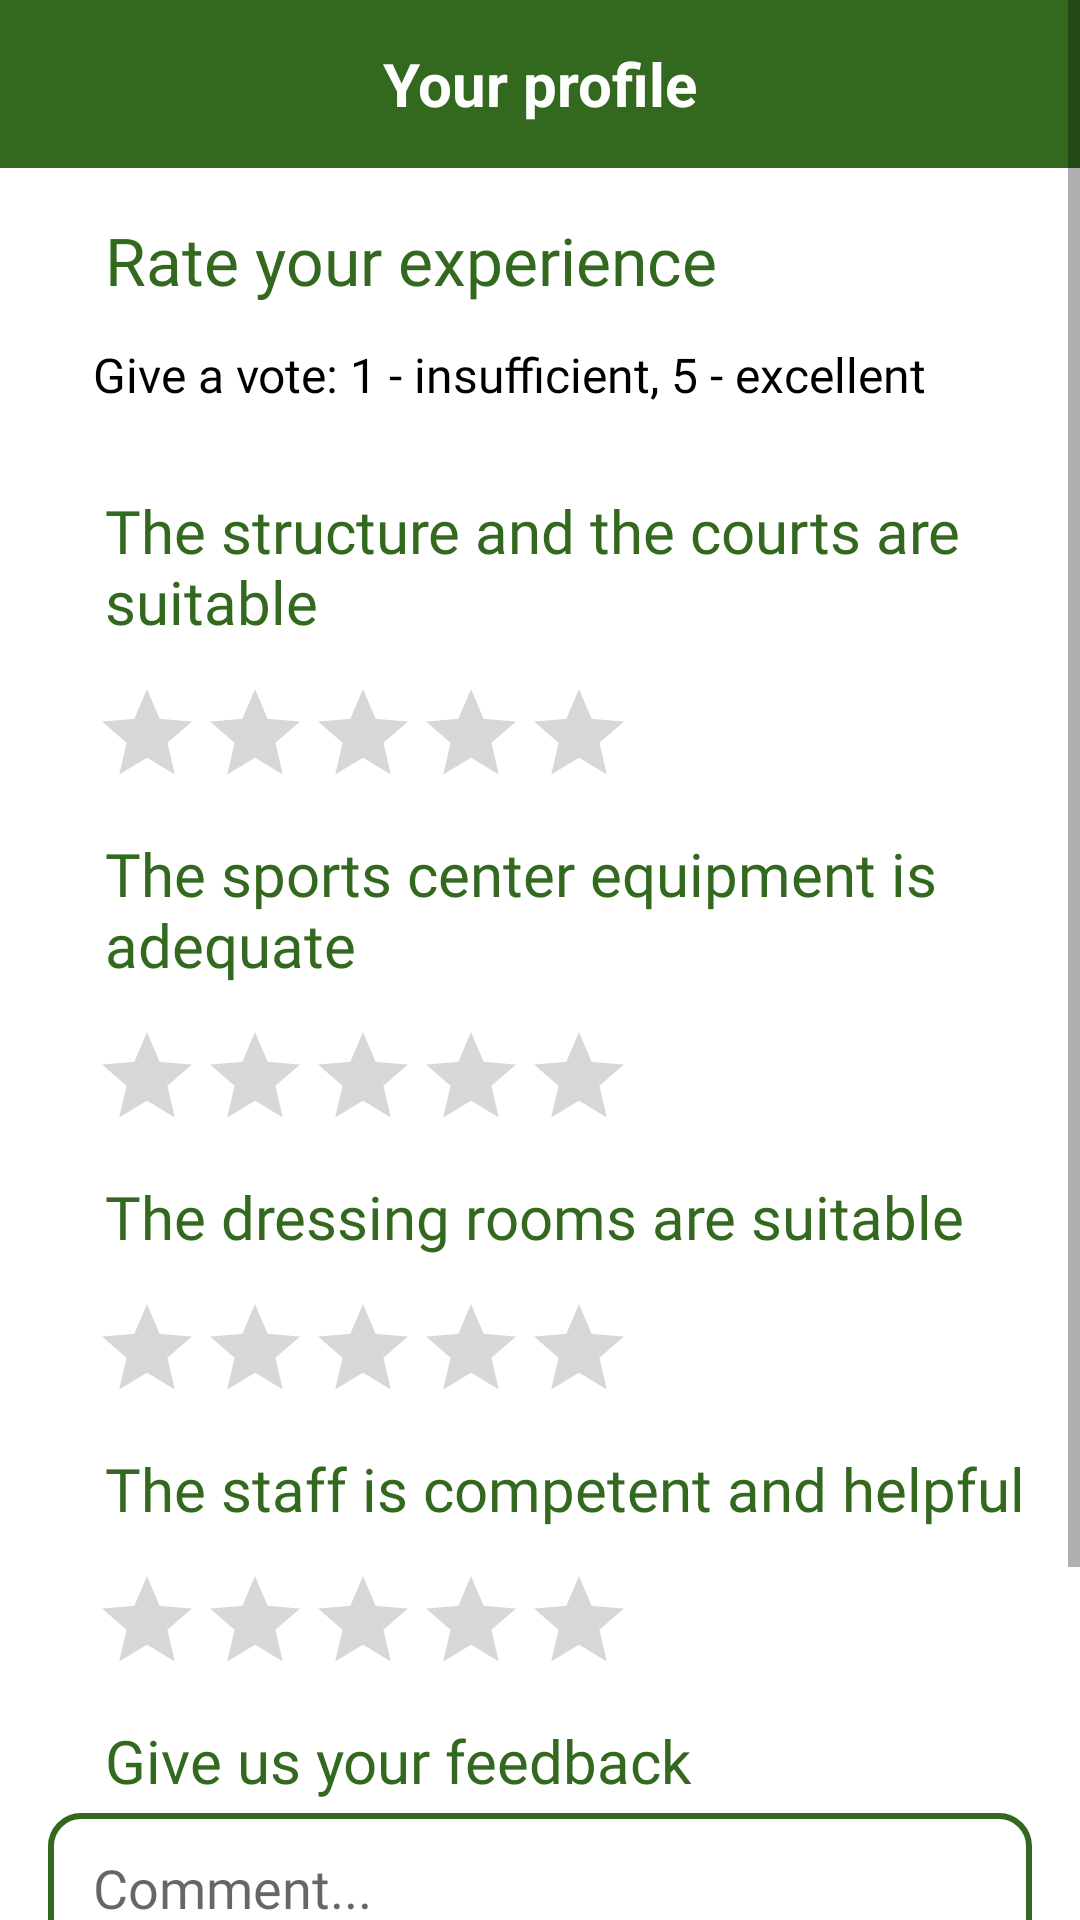

The Android layout XML behind this screen, and the referenced resources:
<!-- AndroidManifest.xml: application theme Theme.Mad -->
<!-- res/layout/activity_edit_review_courts_content.xml -->
<?xml version="1.0" encoding="utf-8"?>
<ScrollView xmlns:android="http://schemas.android.com/apk/res/android"
    xmlns:app="http://schemas.android.com/apk/res-auto"
    xmlns:tools="http://schemas.android.com/tools"
    android:orientation="vertical"
    android:layout_width="match_parent"
    android:layout_height="match_parent">
    <LinearLayout
        android:orientation="vertical"
    android:layout_width="match_parent"
    android:layout_height="match_parent">

    <include
        layout="@layout/navbar"
        android:layout_width="match_parent"
        android:layout_height="wrap_content"/>

    <LinearLayout
        android:id="@+id/container"
        android:layout_width="match_parent"
        android:layout_height="match_parent"
        android:layout_marginStart="@dimen/margin_left_grid"
        android:layout_marginTop="@dimen/margin_top_grid"
        android:layout_marginEnd="@dimen/margin_right_grid"
        android:layout_marginBottom="@dimen/margin_bottom_grid"
        android:orientation="vertical"
        tools:context=".ShowReviewCourtsActivity">

        <TextView
            android:id="@+id/title2"
            android:layout_width="match_parent"
            android:layout_height="wrap_content"
            android:layout_marginStart="@dimen/margin_start_title_first_level"
            android:layout_marginRight="@dimen/margin_right_label_reservation_info"
            android:fontFamily="@font/crete_round"
            android:text="@string/rate_experience_title"
            android:textColor="@color/primary_green"
            android:textSize="22sp" />

        <TextView
            android:id="@+id/textView9"
            android:layout_width="match_parent"
            android:layout_height="wrap_content"
            android:layout_marginBottom="@dimen/margin_bottom_reservation_info"
            android:fontFamily="@font/crete_round"
            android:paddingStart="@dimen/input_padding_x"
            android:paddingTop="@dimen/input_padding_y"
            android:paddingEnd="@dimen/input_padding_x"
            android:paddingBottom="@dimen/input_padding_y"
            android:text="@string/rate_experience_description"
            android:textColor="@color/black"
            android:textSize="16sp" />

        <TextView
            android:id="@+id/title"
            android:layout_width="wrap_content"
            android:layout_height="wrap_content"
            android:layout_marginStart="@dimen/margin_start_title_first_level"
            android:layout_marginRight="@dimen/margin_right_label_reservation_info"
            android:fontFamily="@font/crete_round"
            android:text="@string/rate_title_sport_structure"
            android:textColor="@color/primary_green"
            android:textSize="@dimen/font_size_info_reservation_label" />

        <RatingBar
            android:id="@+id/rating_structure_courts"
            style="?android:attr/ratingBarStyleIndicator"
            android:layout_width="wrap_content"
            android:layout_height="wrap_content"
            android:layout_marginStart="@dimen/input_padding_x"
            android:layout_marginTop="@dimen/input_padding_y"
            android:layout_marginEnd="@dimen/input_padding_x"
            android:layout_marginBottom="@dimen/margin_bottom_reservation_info"
            android:contentDescription="@string/rate_title_sport_structure"
            android:isIndicator="false"
            android:numStars="5"
            android:progressTint="@color/primary_gold"
            android:secondaryProgressTint="@color/secondary_gold"
            android:stepSize="1" />

        <TextView
            android:id="@+id/title3"
            android:layout_width="match_parent"
            android:layout_height="wrap_content"
            android:layout_marginStart="@dimen/margin_start_title_first_level"
            android:layout_marginRight="@dimen/margin_right_label_reservation_info"
            android:fontFamily="@font/crete_round"
            android:text="@string/rate_equipment"
            android:textColor="@color/primary_green"
            android:textSize="@dimen/font_size_info_reservation_label" />

        <RatingBar
            android:id="@+id/rating_equipment"
            style="?android:attr/ratingBarStyleIndicator"
            android:layout_width="wrap_content"
            android:layout_height="wrap_content"
            android:layout_marginStart="@dimen/input_padding_x"
            android:layout_marginTop="@dimen/input_padding_y"
            android:layout_marginEnd="@dimen/input_padding_x"
            android:layout_marginBottom="@dimen/margin_bottom_reservation_info"
            android:contentDescription="@string/rate_title_sport_structure"
            android:isIndicator="false"
            android:numStars="5"
            android:progressTint="@color/primary_gold"
            android:secondaryProgressTint="@color/secondary_gold"
            android:stepSize="1" />

        <TextView
            android:id="@+id/title4"
            android:layout_width="match_parent"
            android:layout_height="wrap_content"
            android:layout_marginStart="@dimen/margin_start_title_first_level"
            android:layout_marginRight="@dimen/margin_right_label_reservation_info"
            android:fontFamily="@font/crete_round"
            android:text="@string/rate_title_dressing_room"
            android:textColor="@color/primary_green"
            android:textSize="@dimen/font_size_info_reservation_label" />

        <RatingBar
            android:id="@+id/rating_dressing_rooms"
            style="?android:attr/ratingBarStyleIndicator"
            android:layout_width="wrap_content"
            android:layout_height="wrap_content"
            android:layout_marginStart="@dimen/input_padding_x"
            android:layout_marginTop="@dimen/input_padding_y"
            android:layout_marginEnd="@dimen/input_padding_x"
            android:layout_marginBottom="@dimen/margin_bottom_reservation_info"
            android:contentDescription="@string/rate_title_sport_structure"
            android:isIndicator="false"
            android:numStars="5"
            android:progressTint="@color/primary_gold"
            android:secondaryProgressTint="@color/secondary_gold"
            android:stepSize="1" />

        <TextView
            android:id="@+id/title5"
            android:layout_width="match_parent"
            android:layout_height="wrap_content"
            android:layout_marginStart="@dimen/margin_start_title_first_level"
            android:layout_marginRight="@dimen/margin_right_label_reservation_info"
            android:fontFamily="@font/crete_round"
            android:text="@string/rate_personnel"
            android:textColor="@color/primary_green"
            android:textSize="@dimen/font_size_info_reservation_label" />

        <RatingBar
            android:id="@+id/rating_staff"
            style="?android:attr/ratingBarStyleIndicator"
            android:layout_width="wrap_content"
            android:layout_height="wrap_content"
            android:layout_marginStart="@dimen/input_padding_x"
            android:layout_marginTop="@dimen/input_padding_y"
            android:layout_marginEnd="@dimen/input_padding_x"
            android:layout_marginBottom="@dimen/margin_bottom_reservation_info"
            android:contentDescription="@string/rate_title_sport_structure"
            android:isIndicator="false"
            android:numStars="5"
            android:progressTint="@color/primary_gold"
            android:secondaryProgressTint="@color/secondary_gold"
            android:stepSize="1" />

        <TextView
            android:id="@+id/textView7"
            android:layout_width="match_parent"
            android:layout_height="wrap_content"
            android:layout_marginStart="@dimen/margin_start_title_first_level"
            android:layout_marginRight="@dimen/margin_right_label_reservation_info"
            android:fontFamily="@font/crete_round"
            android:text="@string/rate_feedback_title"
            android:textColor="@color/primary_green"
            android:textSize="@dimen/font_size_info_reservation_label" />

        <EditText
            android:id="@+id/feedback_rate"
            android:layout_width="match_parent"
            android:layout_height="wrap_content"
            android:layout_marginTop="4dp"
            android:layout_marginBottom="@dimen/margin_bottom_reservation_info"
            android:background="@drawable/edit_fields"
            android:fontFamily="@font/crete_round"
            android:hint="@string/rate_feedback_hint"
            android:minHeight="48dp"
            android:paddingStart="@dimen/input_padding_x"
            android:paddingTop="@dimen/input_padding_y"
            android:paddingEnd="@dimen/input_padding_x"
            android:paddingBottom="@dimen/input_padding_y"
            android:textColor="@color/black"
            android:textSize="@dimen/font_size_info_reservation_content" />

        <androidx.constraintlayout.widget.ConstraintLayout
            android:layout_width="match_parent"
            android:layout_height="99dp">

            <androidx.appcompat.widget.AppCompatButton
                android:id="@+id/confirm_button"
                android:layout_width="0dp"
                android:layout_height="wrap_content"
                android:layout_marginEnd="20dp"
                android:background="@drawable/confirm_button"
                android:text="@string/confirm_button"
                android:textColor="@color/white"
                app:layout_constraintBottom_toBottomOf="parent"
                app:layout_constraintEnd_toStartOf="@+id/cancel_button"
                app:layout_constraintHorizontal_bias="0.5"
                app:layout_constraintStart_toStartOf="parent"
                app:layout_constraintTop_toTopOf="parent" />

            <androidx.appcompat.widget.AppCompatButton
                android:id="@+id/cancel_button"
                android:layout_width="0dp"
                android:layout_height="wrap_content"
                android:background="@drawable/cancel_button"
                android:text="@string/cancel_button"
                android:textColor="@color/primary_green"
                app:layout_constraintBottom_toBottomOf="parent"
                app:layout_constraintEnd_toEndOf="parent"
                app:layout_constraintHorizontal_bias="0.5"
                app:layout_constraintStart_toEndOf="@+id/confirm_button"
                app:layout_constraintTop_toTopOf="parent" />
        </androidx.constraintlayout.widget.ConstraintLayout>


    </LinearLayout>
</LinearLayout>
</ScrollView>
<!-- res/layout/navbar.xml (included above) -->
<?xml version="1.0" encoding="utf-8"?>
<LinearLayout xmlns:android="http://schemas.android.com/apk/res/android"
    xmlns:app="http://schemas.android.com/apk/res-auto"
    android:orientation="vertical"
    android:layout_width="match_parent"
    android:layout_height="match_parent"
    android:id="@+id/navbar">

    <com.google.android.material.appbar.AppBarLayout
        android:layout_height="wrap_content"
        android:layout_width="match_parent"
        android:theme="@style/ThemeOverlay.AppCompat.Dark.ActionBar">

        <androidx.appcompat.widget.Toolbar
            android:id="@+id/toolbar"
            android:layout_width="match_parent"
            android:layout_height="?attr/actionBarSize"
            android:background="?attr/colorPrimary"
            app:popupTheme="@style/ThemeOverlay.AppCompat.Light">

            <TextView
                android:id="@+id/navbar_text"
                android:layout_width="wrap_content"
                android:layout_height="wrap_content"
                android:layout_gravity="center"
                android:text="@string/bar_profile"
                android:textColor="@color/white"
                android:textSize="20sp"
                android:textStyle="bold" />

            <FrameLayout
                android:id="@+id/main_fragment"
                android:layout_width="wrap_content"
                android:layout_height="wrap_content" />

        </androidx.appcompat.widget.Toolbar>
    </com.google.android.material.appbar.AppBarLayout>
</LinearLayout>
<!-- resources referenced by this layout -->
<resources>
  <color name="black">#FF000000</color>
  <color name="primary_gold">#FFD700</color>
  <color name="primary_green">#33691E</color>
  <color name="secondary_gold">#FFDF00</color>
  <color name="white">#FFFFFFFF</color>
  <dimen name="font_size_info_reservation_content">18sp</dimen>
  <dimen name="font_size_info_reservation_label">20sp</dimen>
  <dimen name="input_padding_x">15dp</dimen>
  <dimen name="input_padding_y">12.5dp</dimen>
  <dimen name="margin_bottom_grid">16dp</dimen>
  <dimen name="margin_bottom_reservation_info">15dp</dimen>
  <dimen name="margin_left_grid">16dp</dimen>
  <dimen name="margin_right_grid">16dp</dimen>
  <dimen name="margin_right_label_reservation_info">5dp</dimen>
  <dimen name="margin_start_title_first_level">15dp</dimen>
  <dimen name="margin_top_grid">16dp</dimen>
  <!-- drawable cancel_button (drawable) -->
  <?xml version="1.0" encoding="utf-8"?>
  <shape xmlns:android="http://schemas.android.com/apk/res/android"
      android:shape="rectangle">
      <corners android:radius="10dp" />
      <solid android:color="@color/white" />
      <stroke android:color="@color/primary_green" android:width="2dp" />
  </shape>
  <!-- drawable confirm_button (drawable) -->
  <?xml version="1.0" encoding="utf-8"?>
  <shape xmlns:android="http://schemas.android.com/apk/res/android"
      android:shape="rectangle">
      <corners android:radius="10dp" />
      <solid android:color="@color/primary_green" />
  </shape>
  <!-- drawable edit_fields (drawable) -->
  <?xml version="1.0" encoding="utf-8"?>
  <layer-list xmlns:android="http://schemas.android.com/apk/res/android" >
      <item>
          <shape
              android:shape="rectangle">
              <corners android:radius="10dp" />
              <stroke android:width="2dp" android:color="@color/primary_green" />
              <solid android:color="#FFFFFF" />
          </shape>
      </item>
  </layer-list>
  <string name="bar_profile">Your profile</string>
  <string name="cancel_button">Cancel</string>
  <string name="confirm_button">Confirm</string>
  <string name="rate_equipment">The sports center equipment is adequate</string>
  <string name="rate_experience_description">Give a vote: 1 - insufficient, 5 - excellent</string>
  <string name="rate_experience_title">Rate your experience</string>
  <string name="rate_feedback_hint">Comment...</string>
  <string name="rate_feedback_title">Give us your feedback</string>
  <string name="rate_personnel">The staff is competent and helpful</string>
  <string name="rate_title_dressing_room">The dressing rooms are suitable</string>
  <string name="rate_title_sport_structure">The structure and the courts are suitable</string>
  <style name="Theme.Mad" parent="Theme.MaterialComponents.DayNight.DarkActionBar">
          
          <item name="colorPrimary">@color/primary_green</item>
          <item name="colorPrimaryVariant">@color/primary_green_dark</item>
          <item name="colorOnPrimary">@color/white</item>
          
          <item name="colorSecondary">@color/teal_200</item>
          <item name="colorSecondaryVariant">@color/teal_700</item>
          <item name="colorOnSecondary">@color/black</item>
          
          <item name="android:statusBarColor">?attr/colorPrimaryVariant</item>
          
          <item name="windowActionBar">false</item>
          <item name="windowNoTitle">true</item>
          <item name="android:timePickerDialogTheme">@style/CustomTimePickerDialogTheme</item>
      </style>
  <color name="primary_green_dark">#154d3a</color>
  <color name="teal_200">#FF03DAC5</color>
  <color name="teal_700">#FF018786</color>
  <style name="CustomTimePickerDialogTheme" parent="android:Theme.Material.Light.Dialog">
          <item name="colorOnPrimary">@color/black</item>
      </style>
</resources>
